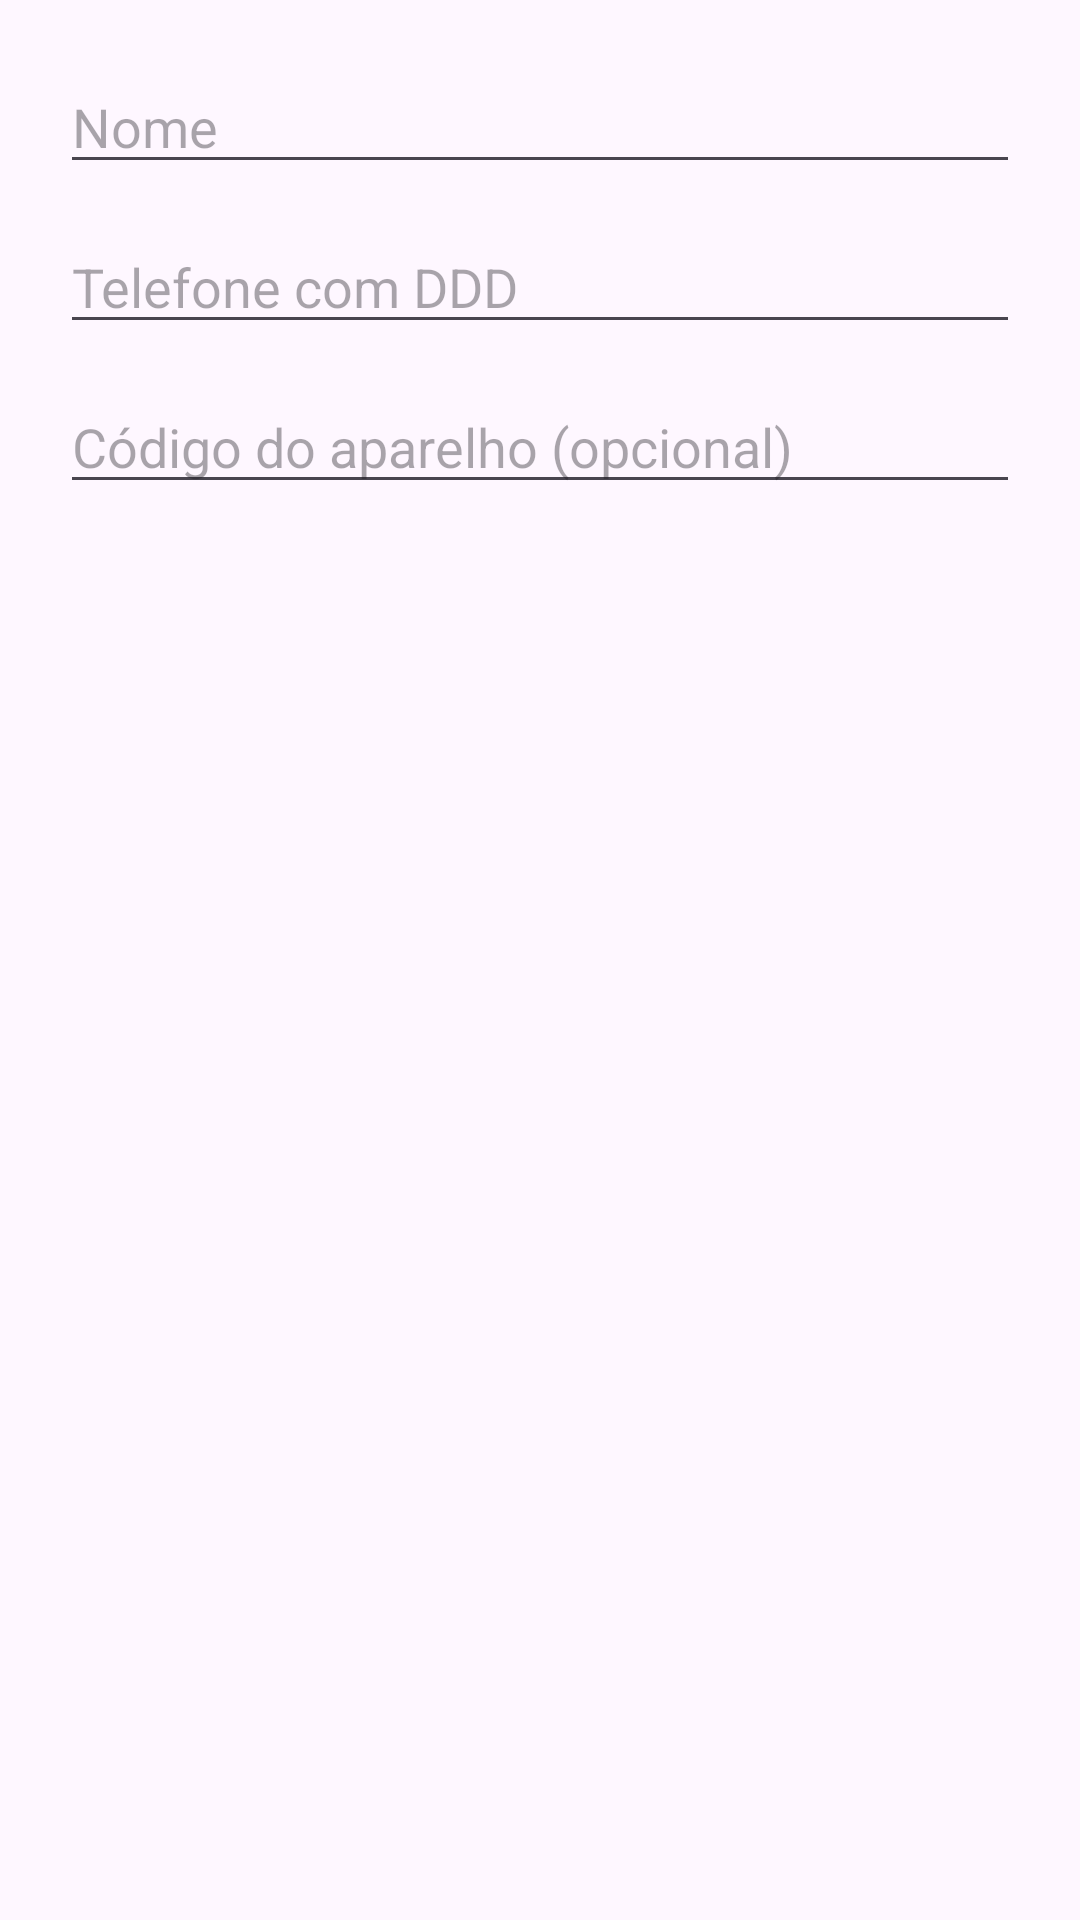

This screen was rendered from an Android layout file. Write that file and the resources it references.
<!-- AndroidManifest.xml: application theme Theme.PortaRetratoChamadas -->
<!-- res/layout/dialog_add_contact.xml -->
<?xml version="1.0" encoding="utf-8"?>
<LinearLayout xmlns:android="http://schemas.android.com/apk/res/android"
    android:layout_width="match_parent"
    android:layout_height="wrap_content"
    android:orientation="vertical"
    android:padding="20dp">

    <EditText
        android:id="@+id/contact_name"
        android:layout_width="match_parent"
        android:layout_height="wrap_content"
        android:hint="@string/contact_name_hint"
        android:inputType="textPersonName"
        android:autofillHints="name" />

    <EditText
        android:id="@+id/contact_phone"
        android:layout_width="match_parent"
        android:layout_height="wrap_content"
        android:layout_marginTop="12dp"
        android:hint="@string/contact_phone_hint"
        android:inputType="phone"
        android:autofillHints="phone" />

    <EditText
        android:id="@+id/contact_code"
        android:layout_width="match_parent"
        android:layout_height="wrap_content"
        android:layout_marginTop="12dp"
        android:hint="@string/contact_code_hint"
        android:importantForAutofill="no"
        android:inputType="text"
        android:autofillHints="username" />

    
    <LinearLayout
        android:id="@+id/auto_answer_section"
        android:layout_width="match_parent"
        android:layout_height="wrap_content"
        android:orientation="vertical"
        android:visibility="gone">

        <CheckBox
            android:id="@+id/contact_auto_answer"
            android:layout_width="match_parent"
            android:layout_height="wrap_content"
            android:layout_marginTop="16dp"
            android:text="@string/auto_answer_checkbox" />

        
        <TextView
            android:id="@+id/auto_answer_warning_text"
            android:layout_width="match_parent"
            android:layout_height="wrap_content"
            android:layout_marginTop="8dp"
            android:textSize="13sp" />
    </LinearLayout>

</LinearLayout>
<!-- resources referenced by this layout -->
<resources>
  <string name="auto_answer_checkbox">Atender automaticamente</string>
  <string name="contact_code_hint">Código do aparelho (opcional)</string>
  <string name="contact_name_hint">Nome</string>
  <string name="contact_phone_hint">Telefone com DDD</string>
  <style name="Theme.PortaRetratoChamadas" parent="Theme.Material3.Light.NoActionBar">
          <item name="colorPrimary">@color/navy_800</item>
          <item name="colorOnPrimary">#FFFFFFFF</item>
          <item name="colorPrimaryContainer">@color/navy_600</item>
          <item name="colorOnPrimaryContainer">#FFFFFFFF</item>
          <item name="colorSecondary">@color/navy_400</item>
          <item name="colorOnSecondary">#FFFFFFFF</item>
  
          <item name="android:statusBarColor" tools:targetApi="21">@color/navy_900</item>
          <item name="android:navigationBarColor" tools:targetApi="21">@color/navy_900</item>
          
          <item name="android:windowLightStatusBar" tools:targetApi="23">false</item>
      </style>
  <color name="navy_800">#FF0D2B52</color>
  <color name="navy_600">#FF1B3B6F</color>
  <color name="navy_400">#FF2C5698</color>
  <color name="navy_900">#FF061529</color>
</resources>
